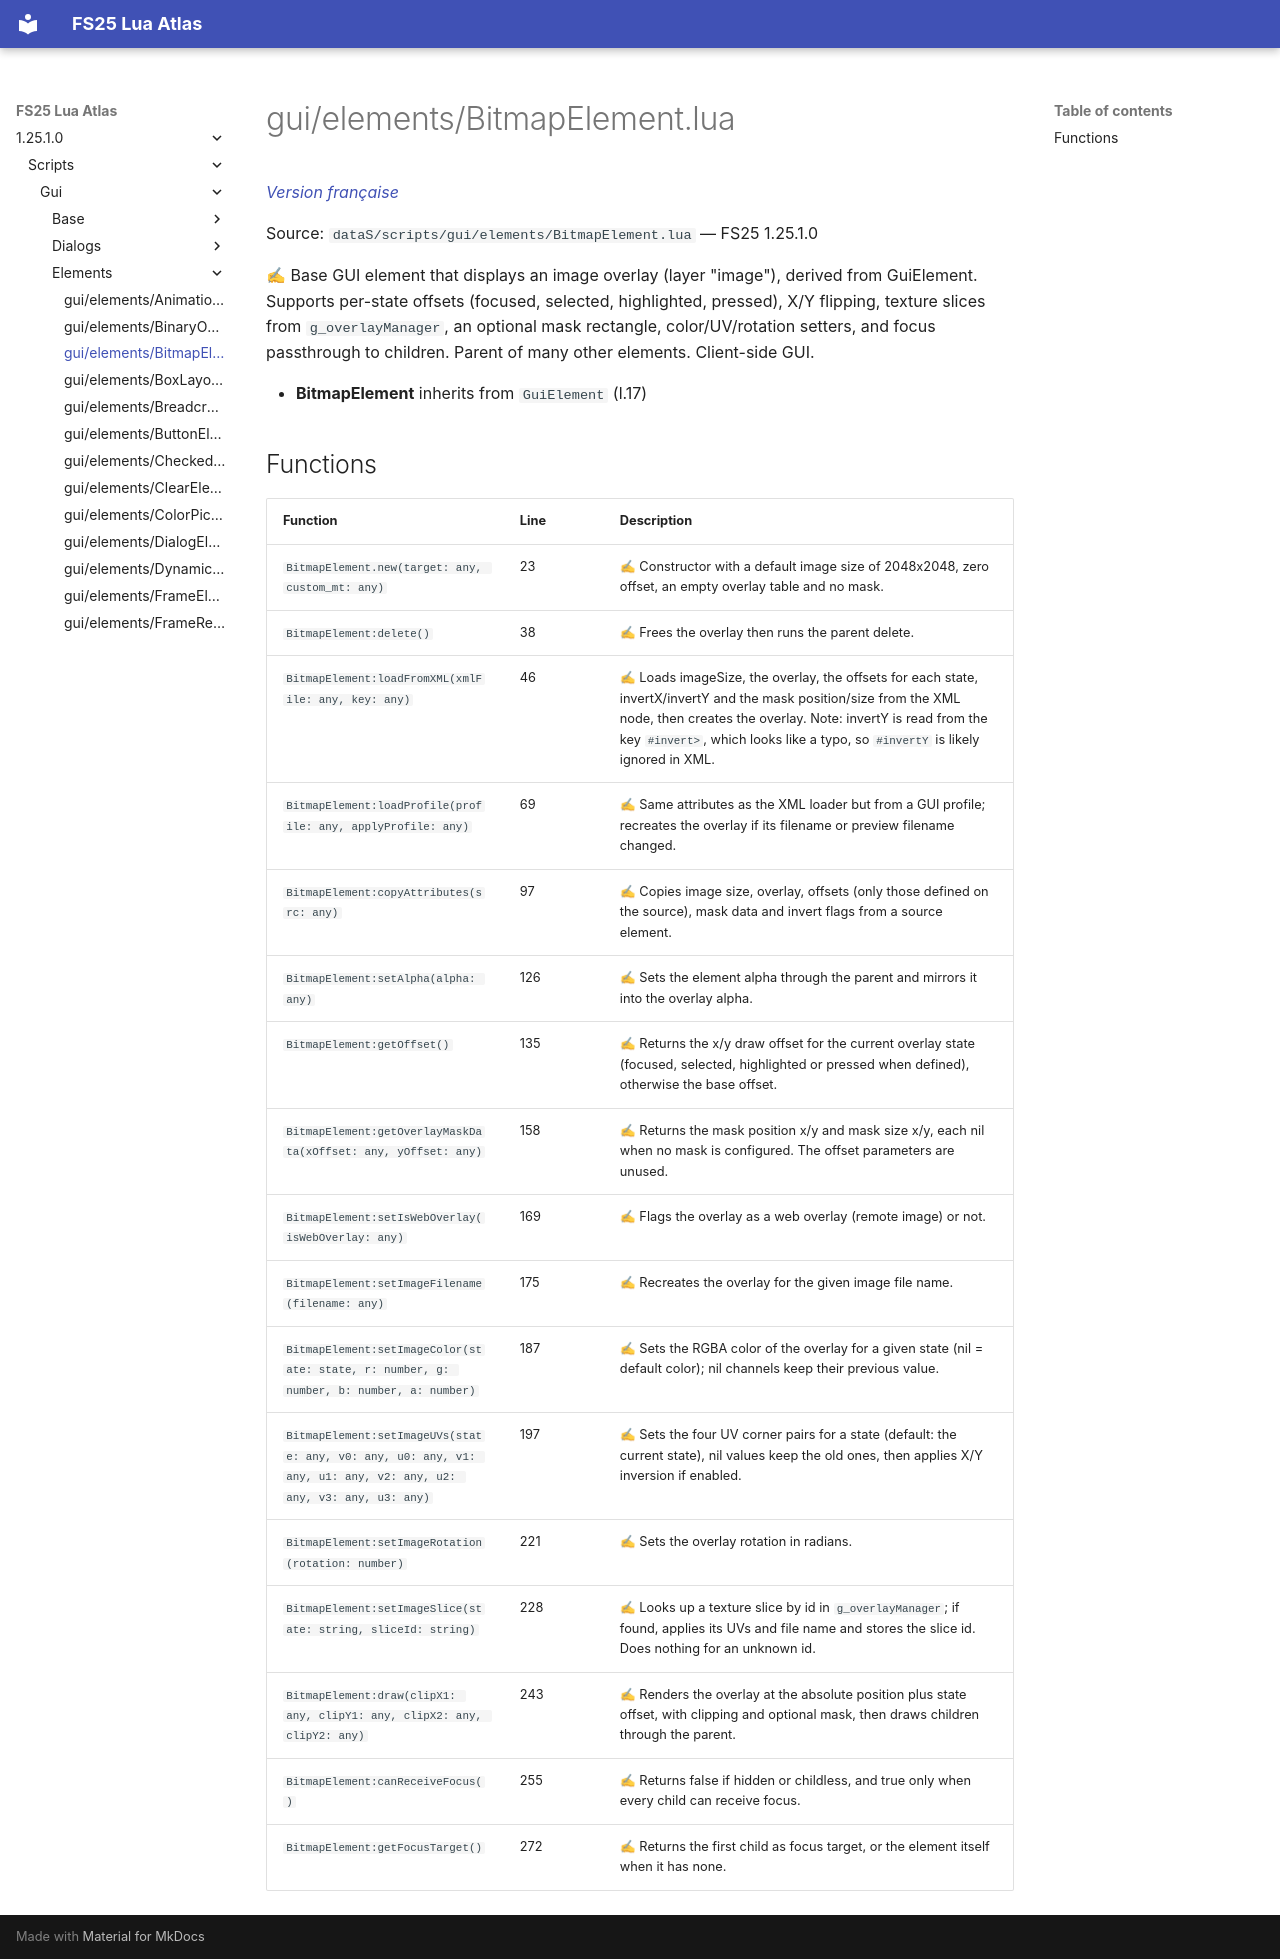

repository: Tim0219800/fs25-lua-atlas · page: 1.25.1.0/scripts/gui/elements/BitmapElement.html · generator: mkdocs

# gui/elements/BitmapElement.lua

*[Version française](../../../fr/scripts/gui/elements/BitmapElement.md)*

Source: `dataS/scripts/gui/elements/BitmapElement.lua` — FS25 1.25.1.0

✍ Base GUI element that displays an image overlay (layer "image"), derived from GuiElement. Supports per-state offsets (focused, selected, highlighted, pressed), X/Y flipping, texture slices from `g_overlayManager`, an optional mask rectangle, color/UV/rotation setters, and focus passthrough to children. Parent of many other elements. Client-side GUI.

- **BitmapElement** inherits from `GuiElement` (l.17)

## Functions

| Function | Line | Description |
|---|---|---|
| `BitmapElement.new(target: any, custom_mt: any)` | 23 | ✍ Constructor with a default image size of 2048x2048, zero offset, an empty overlay table and no mask. |
| `BitmapElement:delete()` | 38 | ✍ Frees the overlay then runs the parent delete. |
| `BitmapElement:loadFromXML(xmlFile: any, key: any)` | 46 | ✍ Loads imageSize, the overlay, the offsets for each state, invertX/invertY and the mask position/size from the XML node, then creates the overlay. Note: invertY is read from the key `#invert>`, which looks like a typo, so `#invertY` is likely ignored in XML. |
| `BitmapElement:loadProfile(profile: any, applyProfile: any)` | 69 | ✍ Same attributes as the XML loader but from a GUI profile; recreates the overlay if its filename or preview filename changed. |
| `BitmapElement:copyAttributes(src: any)` | 97 | ✍ Copies image size, overlay, offsets (only those defined on the source), mask data and invert flags from a source element. |
| `BitmapElement:setAlpha(alpha: any)` | 126 | ✍ Sets the element alpha through the parent and mirrors it into the overlay alpha. |
| `BitmapElement:getOffset()` | 135 | ✍ Returns the x/y draw offset for the current overlay state (focused, selected, highlighted or pressed when defined), otherwise the base offset. |
| `BitmapElement:getOverlayMaskData(xOffset: any, yOffset: any)` | 158 | ✍ Returns the mask position x/y and mask size x/y, each nil when no mask is configured. The offset parameters are unused. |
| `BitmapElement:setIsWebOverlay(isWebOverlay: any)` | 169 | ✍ Flags the overlay as a web overlay (remote image) or not. |
| `BitmapElement:setImageFilename(filename: any)` | 175 | ✍ Recreates the overlay for the given image file name. |
| `BitmapElement:setImageColor(state: state, r: number, g: number, b: number, a: number)` | 187 | ✍ Sets the RGBA color of the overlay for a given state (nil = default color); nil channels keep their previous value. |
| `BitmapElement:setImageUVs(state: any, v0: any, u0: any, v1: any, u1: any, v2: any, u2: any, v3: any, u3: any)` | 197 | ✍ Sets the four UV corner pairs for a state (default: the current state), nil values keep the old ones, then applies X/Y inversion if enabled. |
| `BitmapElement:setImageRotation(rotation: number)` | 221 | ✍ Sets the overlay rotation in radians. |
| `BitmapElement:setImageSlice(state: string, sliceId: string)` | 228 | ✍ Looks up a texture slice by id in `g_overlayManager`; if found, applies its UVs and file name and stores the slice id. Does nothing for an unknown id. |
| `BitmapElement:draw(clipX1: any, clipY1: any, clipX2: any, clipY2: any)` | 243 | ✍ Renders the overlay at the absolute position plus state offset, with clipping and optional mask, then draws children through the parent. |
| `BitmapElement:canReceiveFocus()` | 255 | ✍ Returns false if hidden or childless, and true only when every child can receive focus. |
| `BitmapElement:getFocusTarget()` | 272 | ✍ Returns the first child as focus target, or the element itself when it has none. |
